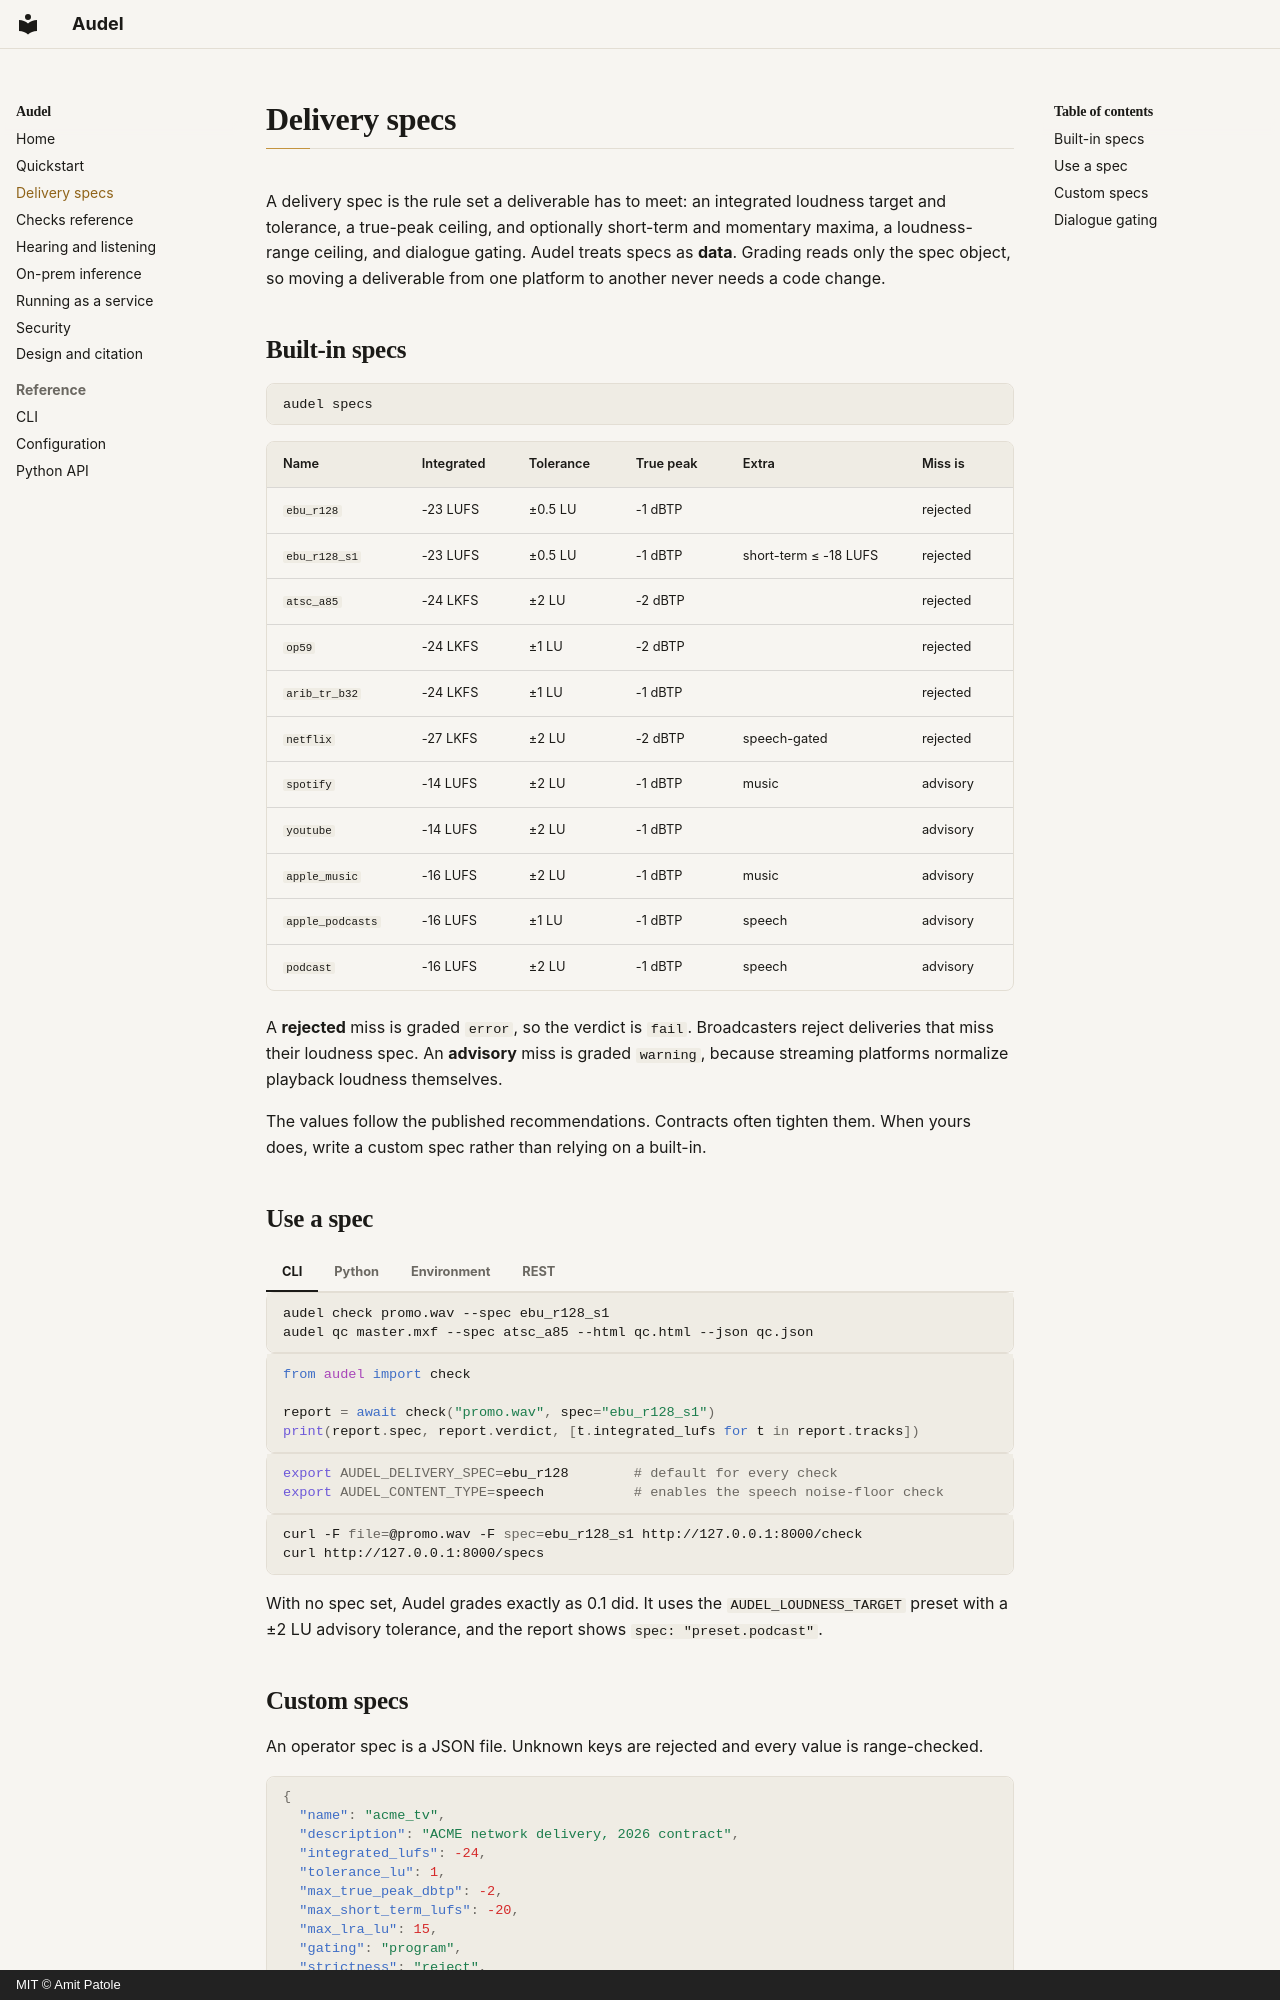

repository: amitpatole/audel · page: specs/index.html · generator: mkdocs · copyright: MIT © Amit Patole

# Delivery specs

A delivery spec is the rule set a deliverable has to meet: an integrated loudness target and
tolerance, a true-peak ceiling, and optionally short-term and momentary maxima, a loudness-range
ceiling, and dialogue gating. Audel treats specs as **data**. Grading reads only the spec object,
so moving a deliverable from one platform to another never needs a code change.

## Built-in specs

```bash
audel specs
```

| Name | Integrated | Tolerance | True peak | Extra | Miss is |
|---|---|---|---|---|---|
| `ebu_r128` | -23 LUFS | ±0.5 LU | -1 dBTP | | rejected |
| `ebu_r128_s1` | -23 LUFS | ±0.5 LU | -1 dBTP | short-term ≤ -18 LUFS | rejected |
| `atsc_a85` | -24 LKFS | ±2 LU | -2 dBTP | | rejected |
| `op59` | -24 LKFS | ±1 LU | -2 dBTP | | rejected |
| `arib_tr_b32` | -24 LKFS | ±1 LU | -1 dBTP | | rejected |
| `netflix` | -27 LKFS | ±2 LU | -2 dBTP | speech-gated | rejected |
| `spotify` | -14 LUFS | ±2 LU | -1 dBTP | music | advisory |
| `youtube` | -14 LUFS | ±2 LU | -1 dBTP | | advisory |
| `apple_music` | -16 LUFS | ±2 LU | -1 dBTP | music | advisory |
| `apple_podcasts` | -16 LUFS | ±1 LU | -1 dBTP | speech | advisory |
| `podcast` | -16 LUFS | ±2 LU | -1 dBTP | speech | advisory |

A **rejected** miss is graded `error`, so the verdict is `fail`. Broadcasters reject deliveries
that miss their loudness spec. An **advisory** miss is graded `warning`, because streaming
platforms normalize playback loudness themselves.

The values follow the published recommendations. Contracts often tighten them. When yours does,
write a custom spec rather than relying on a built-in.

## Use a spec

=== "CLI"

    ```bash
    audel check promo.wav --spec ebu_r128_s1
    audel qc master.mxf --spec atsc_a85 --html qc.html --json qc.json
    ```

=== "Python"

    ```python
    from audel import check

    report = await check("promo.wav", spec="ebu_r128_s1")
    print(report.spec, report.verdict, [t.integrated_lufs for t in report.tracks])
    ```

=== "Environment"

    ```bash
    export AUDEL_DELIVERY_SPEC=ebu_r128        # default for every check
    export AUDEL_CONTENT_TYPE=speech           # enables the speech noise-floor check
    ```

=== "REST"

    ```bash
    curl -F file=@promo.wav -F spec=ebu_r128_s1 http://127.0.0.1:8000/check
    curl http://127.0.0.1:8000/specs
    ```

With no spec set, Audel grades exactly as 0.1 did. It uses the `AUDEL_LOUDNESS_TARGET` preset
with a ±2 LU advisory tolerance, and the report shows `spec: "preset.podcast"`.
